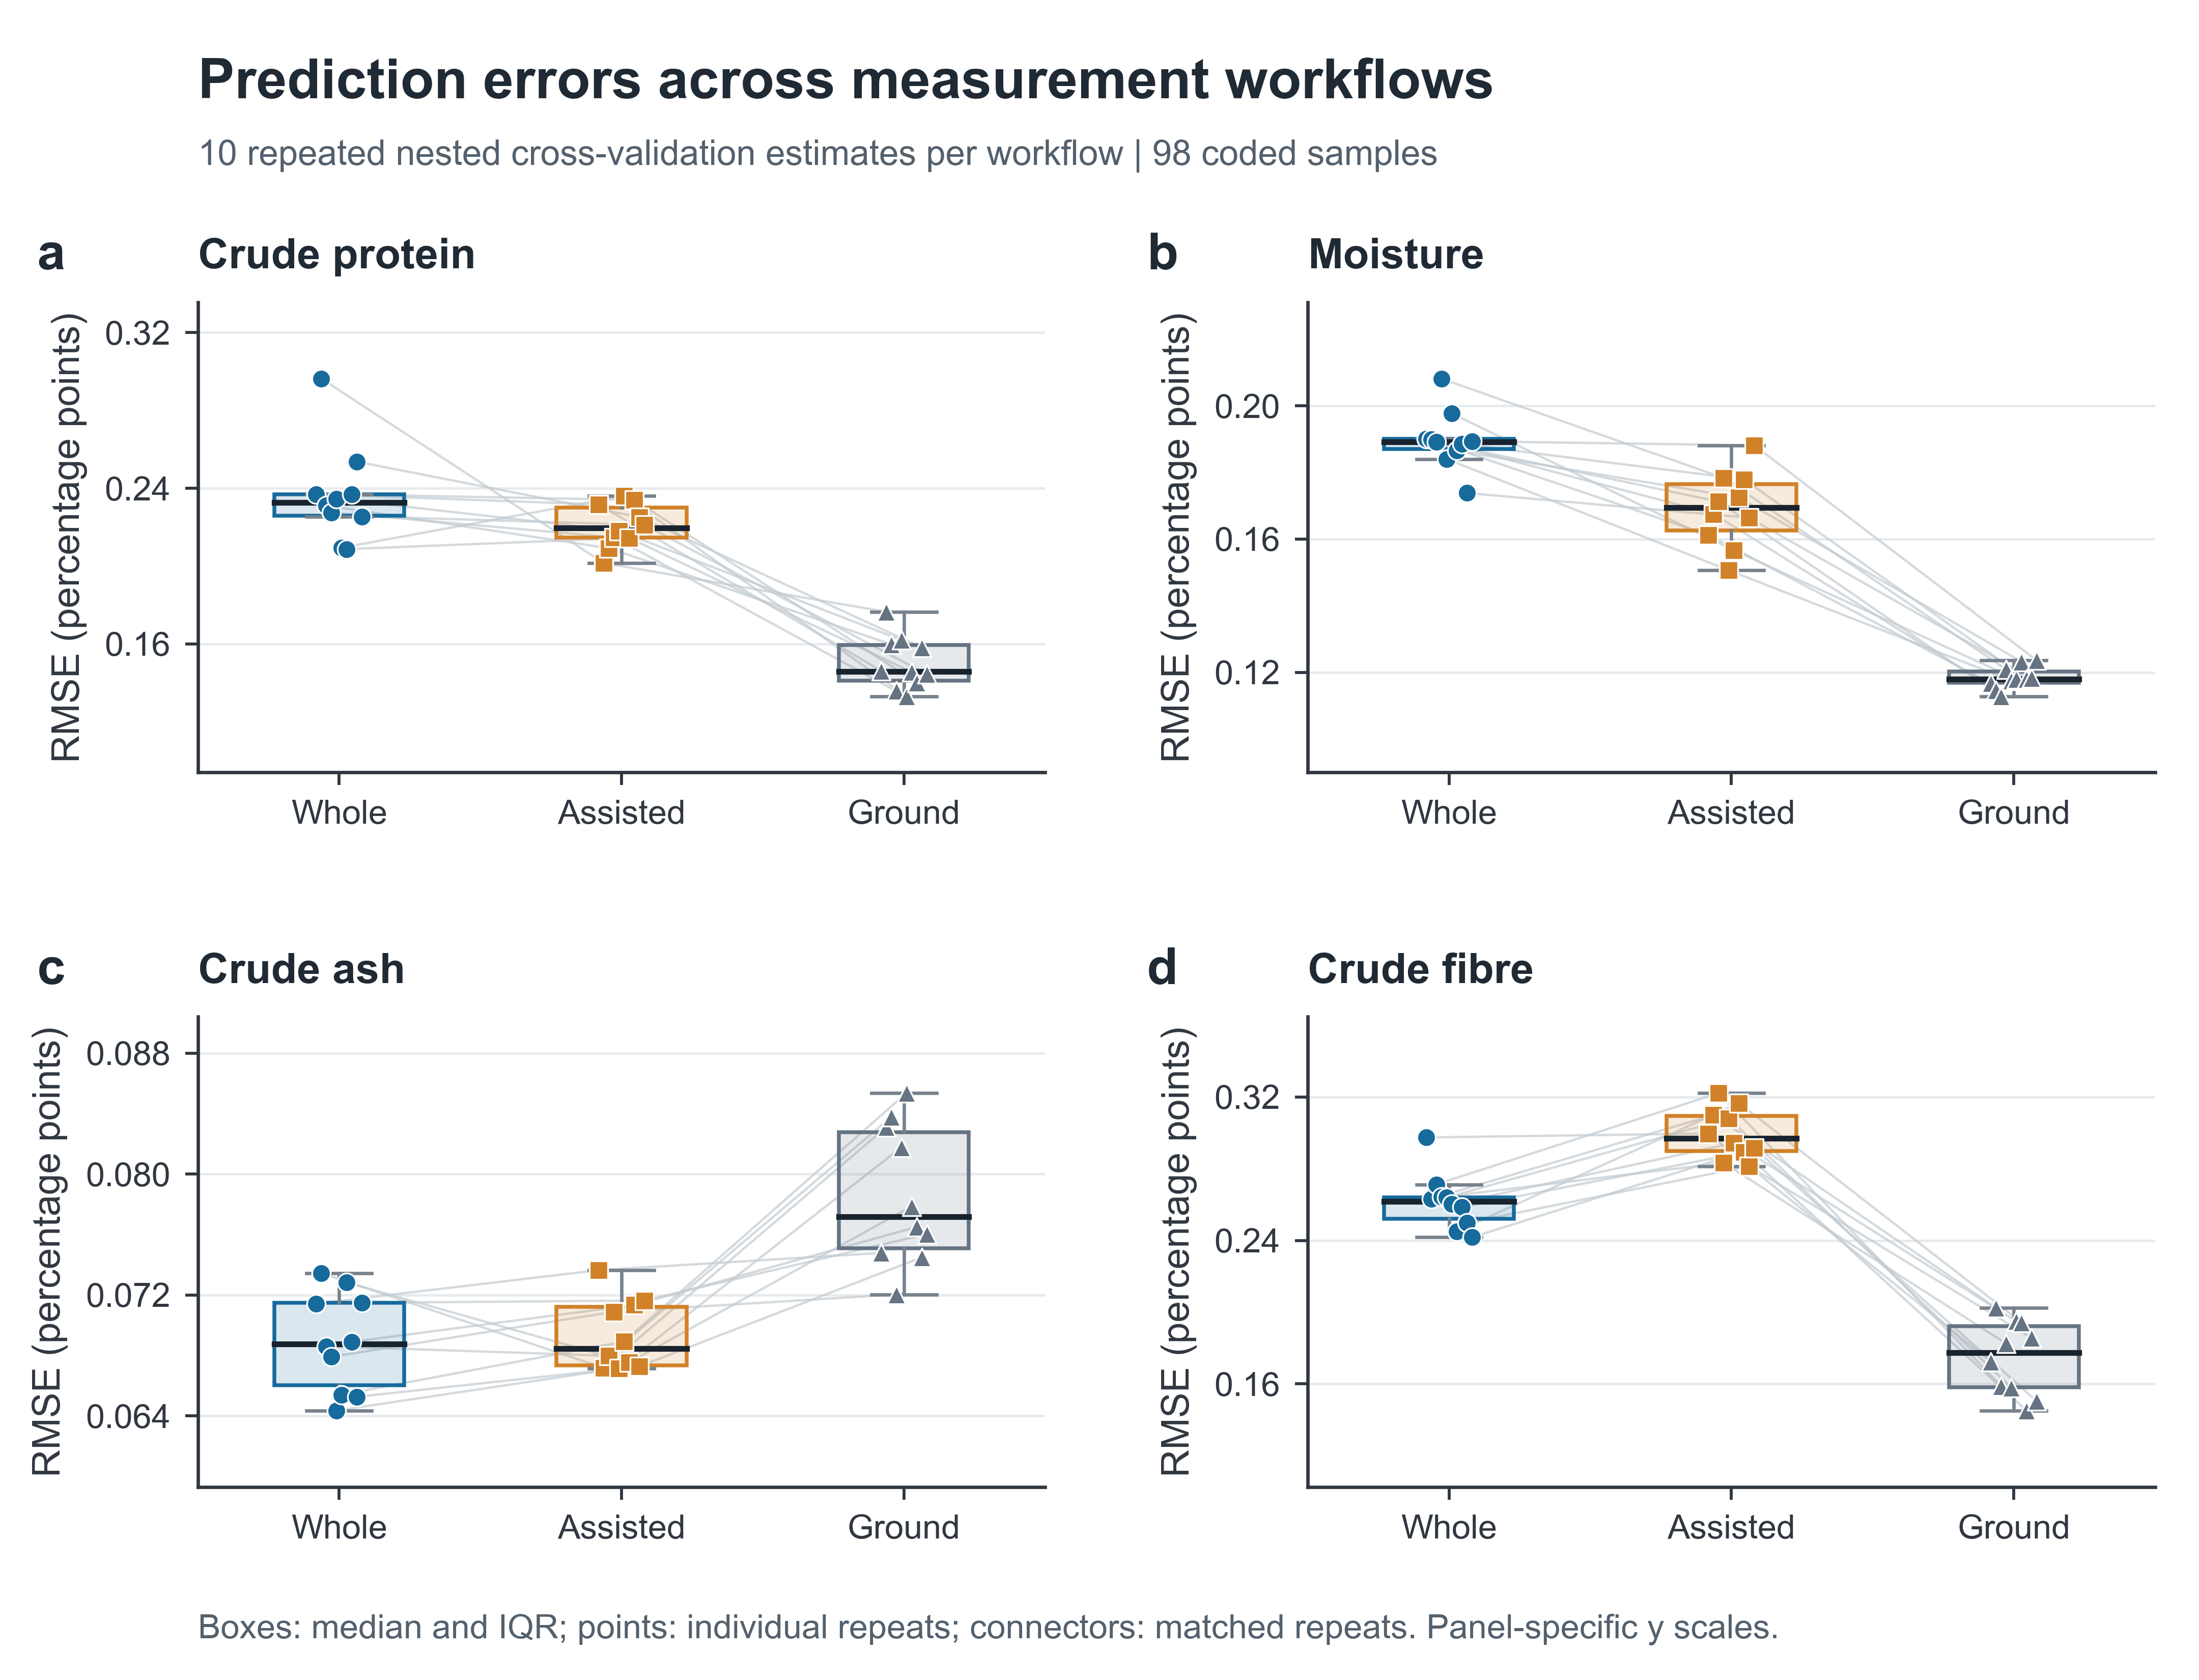

This figure's Python source:
from pathlib import Path
import numpy as np
import pandas as pd
import matplotlib
matplotlib.use('Agg')
import matplotlib.pyplot as plt
from matplotlib.ticker import MaxNLocator, FuncFormatter
from matplotlib.lines import Line2D

HERE=Path(__file__).resolve().parent
TARGETS=['crude_protein','moisture','crude_ash','crude_fiber']
NAMES=['Crude protein','Moisture','Crude ash','Crude fibre']
COLORS=['#176A9C','#D18127','#657382']
METHODS=['nested_strong_whole','nested_ground_assisted','ground_reference']
plt.rcParams.update({'font.family':'sans-serif','font.sans-serif':['Arial','DejaVu Sans'],
 'font.size':9,'axes.titlesize':10,'axes.labelsize':9,'xtick.labelsize':8,'ytick.labelsize':8,
 'axes.edgecolor':'#303740','axes.labelcolor':'#303740','text.color':'#202A34',
 'xtick.color':'#303740','ytick.color':'#303740','axes.linewidth':0.8,
 'pdf.fonttype':42,'ps.fonttype':42,'svg.fonttype':'none','savefig.facecolor':'white'})

def setup(title,subtitle):
 fig,axs=plt.subplots(2,2,figsize=(7.2,5.5))
 fig.subplots_adjust(left=.09,right=.98,bottom=.115,top=.82,wspace=.31,hspace=.52)
 fig.text(.09,.965,title,ha='left',va='top',fontsize=13,weight='bold')
 fig.text(.09,.917,subtitle,ha='left',va='top',fontsize=8.3,color='#53606D')
 for j,ax in enumerate(axs.flat):
  ax.set_title(NAMES[j],loc='left',fontweight='bold',pad=8)
  ax.text(-.19,1.07,chr(97+j),transform=ax.transAxes,weight='bold',fontsize=12)
  ax.spines[['top','right']].set_visible(False)
  ax.tick_params(direction='out',length=3,width=.7)
  ax.set_axisbelow(True);ax.yaxis.grid(True,color='#E8EBEE',linewidth=.6)
  ax.yaxis.set_major_locator(MaxNLocator(4));ax.xaxis.set_major_locator(MaxNLocator(4))
 return fig,axs

def export(fig,number):
 for ext in ['png','pdf','svg']:
  fig.savefig(HERE/f'Figure_{number:02d}.{ext}',dpi=600)
 plt.close(fig)
 print(f'Figure {number}: workbook checks passed; PNG, PDF and SVG exported.')

wb=HERE/'Figure_02_data.xlsx'
raw=pd.read_excel(wb,sheet_name='OOF_predictions')
rep=pd.read_excel(wb,sheet_name='Plot_data')
assert len(raw)==11760 and len(rep)==120
assert not raw.duplicated(['target','method','sample_id','outer_repeat']).any()
for (t,m,r),g in raw.groupby(['target','method','outer_repeat']):
 assert len(g)==98
 rmse=np.sqrt(np.mean((g.y_true-g.y_pred)**2))
 saved=rep[(rep.target==t)&(rep.method==m)&(rep.outer_repeat==r)].rmse.iloc[0]
 assert np.isclose(rmse,saved,rtol=1e-10,atol=1e-12)
fig,axs=setup('Prediction errors across measurement workflows','10 repeated nested cross-validation estimates per workflow | 98 coded samples')
for j,(t,ax) in enumerate(zip(TARGETS,axs.flat)):
 a=rep[rep.target==t].pivot(index='outer_repeat',columns='method',values='rmse')[METHODS]
 vals=[a[m].to_numpy() for m in METHODS]
 box=ax.boxplot(vals,positions=[1,2,3],widths=.46,patch_artist=True,showfliers=False,
  medianprops={'color':'#18232D','linewidth':1.35},whiskerprops={'linewidth':.8,'color':'#77828C'},capprops={'linewidth':.8,'color':'#77828C'},boxprops={'linewidth':.9})
 for b,col in zip(box['boxes'],COLORS):b.set_facecolor(col+'28');b.set_edgecolor(col)
 for k,row in enumerate(a.to_numpy()):
  xx=np.arange(1,4)+(k-4.5)*.018
  ax.plot(xx,row,color='#C3CBD1',lw=.55,alpha=.7,zorder=1)
  for q in range(3):ax.scatter(xx[q],row[q],s=19,marker=['o','s','^'][q],color=COLORS[q],edgecolors='white',linewidths=.4,zorder=4)
 ax.set_xticks([1,2,3],['Whole','Assisted','Ground']);ax.set_xlim(.5,3.5)
 ax.set_ylabel('RMSE (percentage points)')
 low=np.min(a.to_numpy());high=np.max(a.to_numpy());margin=(high-low)*.24
 ax.set_ylim(max(0,low-margin),high+margin)
fig.text(.09,.025,'Boxes: median and IQR; points: individual repeats; connectors: matched repeats. Panel-specific y scales.',fontsize=8,color='#53606D')
export(fig,2)
